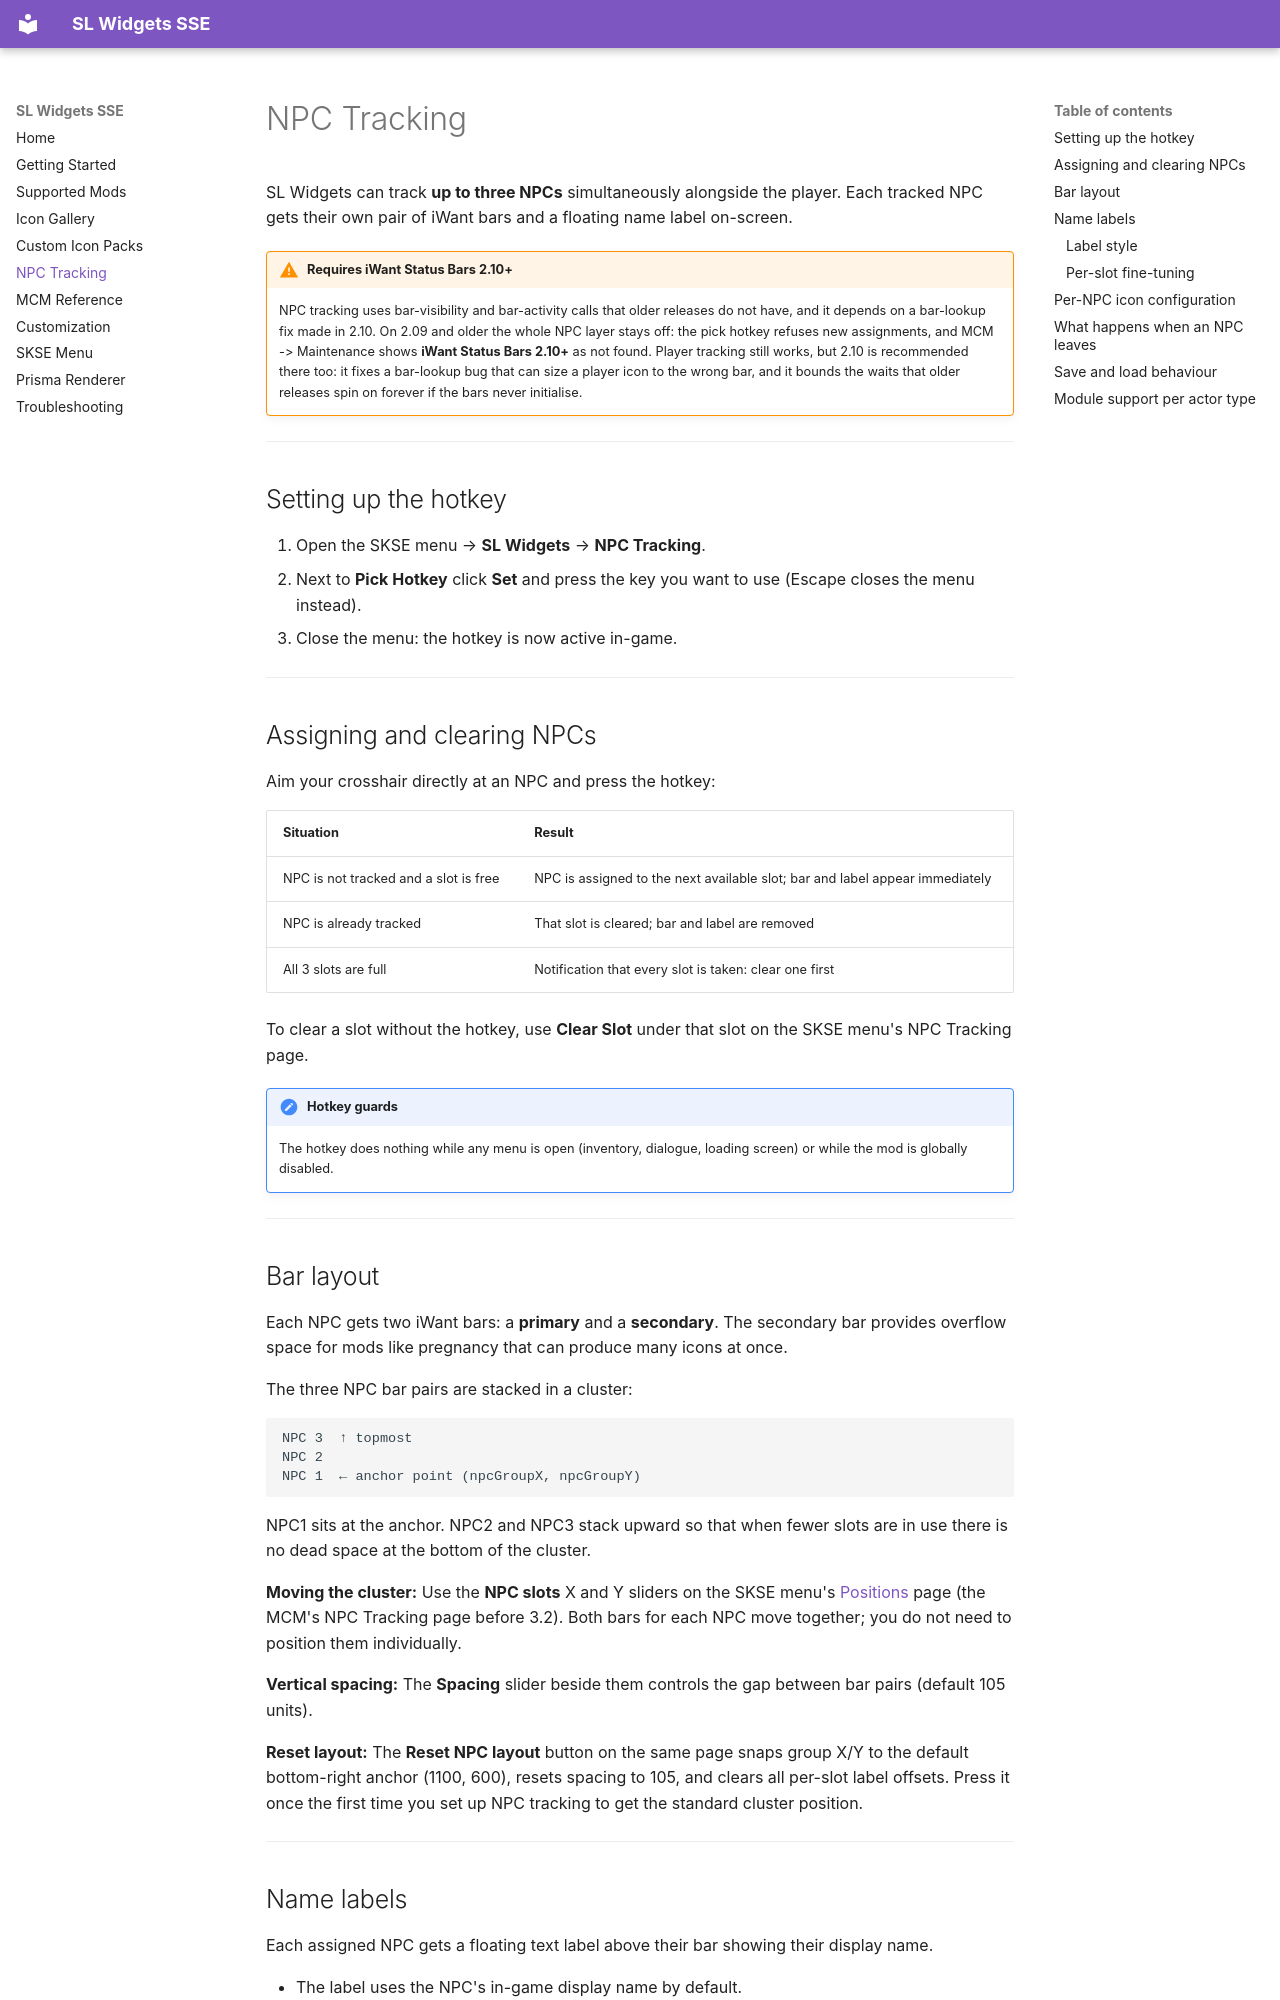

repository: crajjjj/slwidgets · page: npc-tracking/index.html · generator: mkdocs

# NPC Tracking

SL Widgets can track **up to three NPCs** simultaneously alongside the player. Each tracked NPC gets their own pair of iWant bars and a floating name label on-screen.

!!! warning "Requires iWant Status Bars 2.10+"
    NPC tracking uses bar-visibility and bar-activity calls that older releases do not have, and it depends on a bar-lookup fix made in 2.10. On 2.09 and older the whole NPC layer stays off: the pick hotkey refuses new assignments, and MCM -> Maintenance shows **iWant Status Bars 2.10+** as not found. Player tracking still works, but 2.10 is recommended there too: it fixes a bar-lookup bug that can size a player icon to the wrong bar, and it bounds the waits that older releases spin on forever if the bars never initialise.

---

## Setting up the hotkey

1. Open the SKSE menu → **SL Widgets** → **NPC Tracking**.
2. Next to **Pick Hotkey** click **Set** and press the key you want to use (Escape closes the menu instead).
3. Close the menu: the hotkey is now active in-game.

---

## Assigning and clearing NPCs

Aim your crosshair directly at an NPC and press the hotkey:

| Situation | Result |
|-----------|--------|
| NPC is not tracked and a slot is free | NPC is assigned to the next available slot; bar and label appear immediately |
| NPC is already tracked | That slot is cleared; bar and label are removed |
| All 3 slots are full | Notification that every slot is taken: clear one first |

To clear a slot without the hotkey, use **Clear Slot** under that slot on the SKSE menu's NPC Tracking page.

!!! note "Hotkey guards"
    The hotkey does nothing while any menu is open (inventory, dialogue, loading screen) or while the mod is globally disabled.

---
